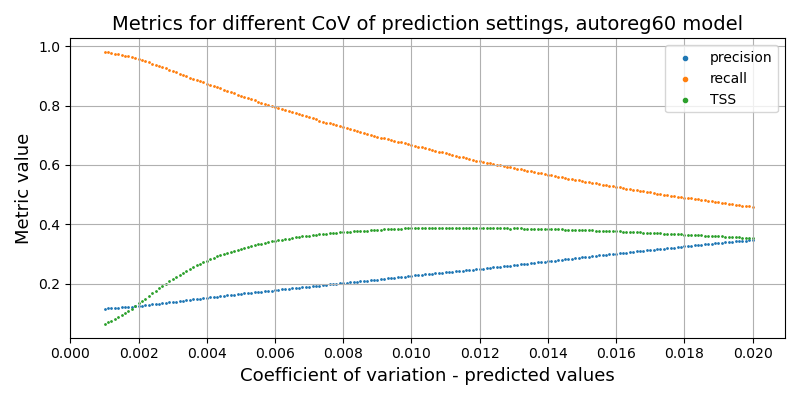

The file beside this chart, header and first rows:
, cov_true, cov_test, precision, recall, f1, tss, tn, fp, fn, tp
0, 0.5, 0.001, 0.116, 0.9809, 0.2075, 0.06346, 270976, 3010523, 7703, 395174
1, 0.5, 0.0011, 0.1167, 0.9796, 0.2085, 0.06907, 293546, 2987953, 8211, 394666
2, 0.5, 0.0012, 0.1173, 0.9778, 0.2095, 0.07455, 317507, 2963992, 8945, 393932
3, 0.5, 0.0013, 0.118, 0.9756, 0.2105, 0.07996, 342429, 2939070, 9828, 393049
4, 0.5, 0.0014, 0.1187, 0.9734, 0.2116, 0.08623, 370133, 2911366, 10701, 392176
5, 0.5, 0.0015, 0.1195, 0.9708, 0.2128, 0.0927, 400022, 2881477, 11764, 391113
6, 0.5, 0.0016, 0.1204, 0.9684, 0.2142, 0.0999, 431671, 2849828, 12750, 390127
7, 0.5, 0.0017, 0.1215, 0.9657, 0.2158, 0.1081, 467094, 2814405, 13800, 389077
8, 0.5, 0.0018, 0.1225, 0.9629, 0.2173, 0.116, 502204, 2779295, 14940, 387937
9, 0.5, 0.0019, 0.1236, 0.9599, 0.219, 0.1244, 539785, 2741714, 16136, 386741
10, 0.5, 0.002, 0.1248, 0.9565, 0.2208, 0.133, 579079, 2702420, 17514, 385363
11, 0.5, 0.0021, 0.126, 0.9531, 0.2226, 0.1417, 618799, 2662700, 18891, 383986
12, 0.5, 0.0022, 0.1272, 0.9491, 0.2244, 0.1498, 658400, 2623099, 20487, 382390
13, 0.5, 0.0023, 0.1285, 0.9454, 0.2263, 0.1583, 698528, 2582971, 21990, 380887
14, 0.5, 0.0024, 0.1298, 0.9416, 0.2282, 0.1668, 738992, 2542507, 23547, 379330
15, 0.5, 0.0025, 0.1313, 0.9379, 0.2303, 0.1759, 780713, 2500786, 25000, 377877
16, 0.5, 0.0026, 0.1326, 0.9335, 0.2322, 0.1836, 820760, 2460739, 26795, 376082
17, 0.5, 0.0027, 0.1339, 0.9294, 0.2341, 0.1915, 860199, 2421300, 28444, 374433
18, 0.5, 0.0028, 0.1354, 0.9253, 0.2362, 0.1996, 900115, 2381384, 30096, 372781
19, 0.5, 0.0029, 0.1368, 0.921, 0.2382, 0.2074, 939640, 2341859, 31817, 371060
20, 0.5, 0.003, 0.1382, 0.9167, 0.2402, 0.2148, 978102, 2303397, 33553, 369324
21, 0.5, 0.0031, 0.1396, 0.9123, 0.2422, 0.222, 1016446, 2265053, 35337, 367540
22, 0.5, 0.0032, 0.1411, 0.9079, 0.2443, 0.2295, 1055070, 2226429, 37086, 365791
23, 0.5, 0.0033, 0.1425, 0.9035, 0.2462, 0.2362, 1091567, 2189932, 38872, 364005
24, 0.5, 0.0034, 0.1439, 0.8988, 0.248, 0.2421, 1126554, 2154945, 40790, 362087
25, 0.5, 0.0035, 0.1453, 0.8945, 0.25, 0.2485, 1161773, 2119726, 42515, 360362
26, 0.5, 0.0036, 0.1468, 0.8905, 0.252, 0.255, 1195953, 2085546, 44110, 358767
27, 0.5, 0.0037, 0.1482, 0.8866, 0.254, 0.2611, 1229169, 2052330, 45704, 357173
28, 0.5, 0.0038, 0.1496, 0.8821, 0.2558, 0.2663, 1260780, 2020719, 47491, 355386
29, 0.5, 0.0039, 0.151, 0.8781, 0.2577, 0.2719, 1292230, 1989269, 49108, 353769
30, 0.5, 0.004, 0.1524, 0.874, 0.2595, 0.277, 1322521, 1958978, 50778, 352099
31, 0.5, 0.0041, 0.1537, 0.8698, 0.2612, 0.2817, 1351581, 1929918, 52456, 350421
32, 0.5, 0.0042, 0.155, 0.8656, 0.2629, 0.2862, 1380240, 1901259, 54163, 348714
33, 0.5, 0.0043, 0.1564, 0.8621, 0.2648, 0.2914, 1408775, 1872724, 55572, 347305
34, 0.5, 0.0044, 0.1577, 0.8578, 0.2665, 0.2955, 1436386, 1845113, 57298, 345579
35, 0.5, 0.0045, 0.159, 0.8536, 0.2681, 0.2993, 1462614, 1818885, 59000, 343877
36, 0.5, 0.0046, 0.1603, 0.8493, 0.2697, 0.3031, 1489158, 1792341, 60707, 342170
37, 0.5, 0.0047, 0.1617, 0.8455, 0.2714, 0.3072, 1515280, 1766219, 62262, 340615
38, 0.5, 0.0048, 0.1629, 0.8411, 0.273, 0.3105, 1540492, 1741007, 64029, 338848
39, 0.5, 0.0049, 0.1642, 0.837, 0.2745, 0.3139, 1564766, 1716733, 65657, 337220
40, 0.5, 0.005, 0.1655, 0.8331, 0.2761, 0.3172, 1588789, 1692710, 67259, 335618
41, 0.5, 0.0051, 0.1668, 0.8293, 0.2777, 0.3205, 1611985, 1669514, 68766, 334111
42, 0.5, 0.0052, 0.168, 0.8251, 0.2792, 0.3235, 1635378, 1646121, 70447, 332430
43, 0.5, 0.0053, 0.1693, 0.8212, 0.2807, 0.3263, 1657586, 1623913, 72034, 330843
44, 0.5, 0.0054, 0.1704, 0.8173, 0.2821, 0.3289, 1679024, 1602475, 73615, 329262
45, 0.5, 0.0055, 0.1717, 0.8137, 0.2836, 0.3318, 1700177, 1581322, 75044, 327833
46, 0.5, 0.0056, 0.173, 0.8103, 0.2851, 0.3346, 1720483, 1561016, 76409, 326468
47, 0.5, 0.0057, 0.1742, 0.8068, 0.2865, 0.3372, 1740339, 1541160, 77823, 325054
48, 0.5, 0.0058, 0.1755, 0.8035, 0.288, 0.34, 1760475, 1521024, 79169, 323708
49, 0.5, 0.0059, 0.1766, 0.7996, 0.2893, 0.342, 1779852, 1501647, 80745, 322132
50, 0.5, 0.006, 0.1779, 0.796, 0.2908, 0.3444, 1799492, 1482007, 82167, 320710
51, 0.5, 0.0061, 0.179, 0.792, 0.292, 0.3461, 1818134, 1463365, 83792, 319085
52, 0.5, 0.0062, 0.1803, 0.7886, 0.2935, 0.3484, 1837006, 1444493, 85177, 317700
53, 0.5, 0.0063, 0.1815, 0.7847, 0.2947, 0.3501, 1855398, 1426101, 86742, 316135
54, 0.5, 0.0064, 0.1826, 0.781, 0.296, 0.3519, 1873339, 1408160, 88241, 314636
55, 0.5, 0.0065, 0.1839, 0.7775, 0.2974, 0.3539, 1891240, 1390259, 89627, 313250
56, 0.5, 0.0066, 0.1852, 0.7743, 0.2989, 0.356, 1908702, 1372797, 90931, 311946
57, 0.5, 0.0067, 0.1863, 0.7708, 0.3001, 0.3576, 1925566, 1355933, 92336, 310541
58, 0.5, 0.0068, 0.1875, 0.7672, 0.3014, 0.3592, 1942527, 1338972, 93793, 309084
59, 0.5, 0.0069, 0.1888, 0.7638, 0.3028, 0.3609, 1959430, 1322069, 95172, 307705
... 131 more rows
